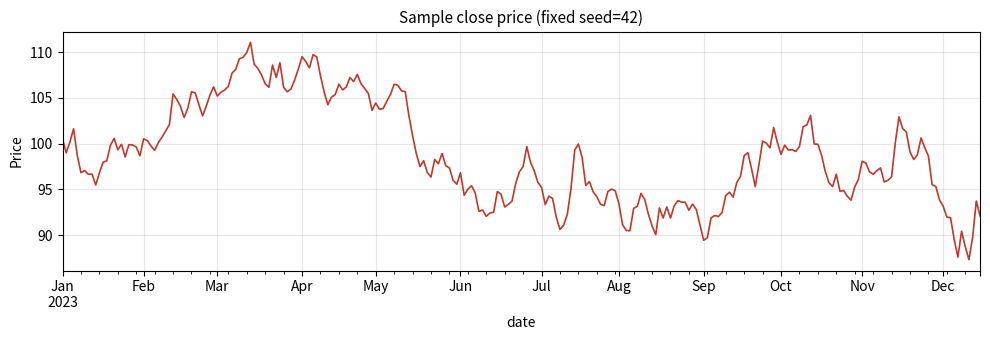
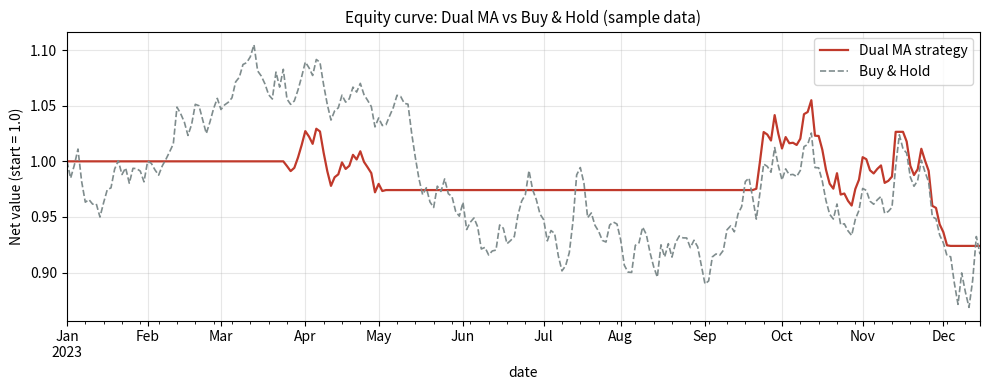

Write Python code to recreate these figures, in order.
# ---- 第 0 步：检查环境（Colab 已自带这三个库，无需安装）----
import sys

import numpy as np
import pandas as pd
import matplotlib.pyplot as plt

print("Python     :", sys.version.split()[0])
print("pandas     :", pd.__version__)
print("numpy      :", np.__version__)
print("matplotlib :", plt.matplotlib.__version__)
print("\n环境就绪，开始。")

def make_sample_ohlcv(rows=250, seed=42):
    """固定种子生成 OHLCV 日线：几何随机游走（日收益均值 0.05%、波动 1.5%）。"""
    rng = np.random.default_rng(seed)
    idx = pd.bdate_range("2023-01-02", periods=rows)        # 工作日日线 → A股口径一年 252 根
    close = 100.0 * np.cumprod(1.0 + rng.normal(0.0005, 0.015, rows))
    open_ = close * (1.0 + rng.normal(0.0, 0.003, rows))
    body_hi = np.maximum(open_, close)
    body_lo = np.minimum(open_, close)
    spread = np.abs(rng.normal(0.0, 0.004, rows)) + 1e-4    # 影线幅度（恒正）
    df = pd.DataFrame({
        "open": open_,
        "close": close,
        "high": body_hi * (1.0 + spread),
        "low": body_lo * (1.0 - spread),
        "volume": rng.integers(8_000, 20_000, rows).astype(float),
    }, index=idx)
    df.index.name = "date"
    return df


df = make_sample_ohlcv()   # 与 code/ch03_data/make_sample_data.py 完全同一份数据
print(f"数据范围: {df.index[0].date()} ~ {df.index[-1].date()}，共 {len(df)} 根K线")
print(f"收盘价  : {df['close'].iloc[0]:.2f} -> {df['close'].iloc[-1]:.2f}"
      f"（区间涨跌 {df['close'].iloc[-1] / df['close'].iloc[0] - 1:+.2%}）")
df.head()

# ---- 自检：OHLC 关系是否合法（真实数据同样必须过这一关）----
bad = ((df["low"] > df[["open", "close"]].min(axis=1))
       | (df["high"] < df[["open", "close"]].max(axis=1)))
print(f"非法K线行数: {int(bad.sum())}（应为 0）")

# ---- 看一眼价格走势 ----
# 图例故意用英文：Colab 默认没有中文字体，中文会显示成方框（解法见 docs/13 FAQ）
ax = df["close"].plot(figsize=(10, 3.5), color="#c0392b", lw=1.2)
ax.set_title("Sample close price (fixed seed=42)", fontsize=11)
ax.set_ylabel("Price")
ax.grid(alpha=0.3)
plt.tight_layout()
plt.show()

def dual_ma_weights(df, fast=20, slow=60):
    """双均线信号 -> 目标仓位序列。NaN 表示「数据不足，维持现状不动」。"""
    ma_fast = df["close"].rolling(fast).mean()
    ma_slow = df["close"].rolling(slow).mean()
    weights = pd.Series(float("nan"), index=df.index)
    weights[(ma_fast > ma_slow) & ma_slow.notna()] = 1.0     # 金叉状态：满仓
    weights[(ma_fast <= ma_slow) & ma_slow.notna()] = 0.0    # 死叉状态：空仓
    return weights


weights = dual_ma_weights(df, fast=20, slow=60)
print(f"NaN（数据不足）根数: {int(weights.isna().sum())}（前 59 根，慢线尚未就绪）")
print(f"满仓根数: {int((weights == 1.0).sum())}，空仓根数: {int((weights == 0.0).sum())}")

flips = weights.dropna().diff().dropna()
print(f"金叉次数: {int((flips > 0).sum())}，死叉次数: {int((flips < 0).sum())}")
weights.tail(8)

def run_backtest_mini(df, weights, initial_cash=100_000.0,
                      commission_rate=2.5e-4,   # 单边手续费 0.025%
                      slippage_rate=5e-4,       # 单边滑点 0.05%
                      min_trade_pct=0.005):     # 调仓额小于总权益 0.5% 就跳过
    """迷你回测引擎：无未来函数（次根开盘成交）+ 手续费 + 滑点 + 碎单过滤。"""
    cash, shares = float(initial_cash), 0.0
    pending, trades, equity = None, [], []

    for i, (when, row) in enumerate(df.iterrows()):
        open_px, close_px = float(row["open"]), float(row["close"])

        # ① 先执行「昨天收盘产生、今天开盘成交」的挂单 —— 无未来函数的核心
        if i > 0 and pending is not None:
            equity_now = cash + shares * open_px
            delta = pending * equity_now - shares * open_px   # >0 要买、<0 要卖
            if abs(delta) >= min_trade_pct * equity_now:      # ④ 碎单过滤
                if delta > 0:                                 # ---- 买入
                    buy_px = open_px * (1.0 + slippage_rate)  # ③ 滑点：买得贵一点
                    notional = min(delta, cash / (1.0 + commission_rate))
                    if notional > 0:
                        fee = notional * commission_rate      # ② 手续费
                        shares += notional / buy_px
                        cash -= notional + fee
                        trades.append({"date": when.date(), "side": "BUY",
                                       "price": round(buy_px, 4),
                                       "shares": round(notional / buy_px, 4),
                                       "fee": round(fee, 2)})
                else:                                        # ---- 卖出
                    sell_px = open_px * (1.0 - slippage_rate) # ③ 滑点：卖得便宜一点
                    sold = min(-delta / sell_px, shares)      # 不做空：只能卖手里的
                    if sold > 0:
                        notional = sold * sell_px
                        fee = notional * commission_rate      # ② 手续费
                        cash += notional - fee
                        shares -= sold
                        trades.append({"date": when.date(), "side": "SELL",
                                       "price": round(sell_px, 4),
                                       "shares": round(sold, 4),
                                       "fee": round(fee, 2)})
            pending = None

        equity.append(cash + shares * close_px)               # 收盘记净值

        w = weights.iloc[i]                                   # 收盘算新信号
        pending = None if pd.isna(w) else float(w)             # 排到下一根开盘执行

    return pd.Series(equity, index=df.index, name="equity"), trades


equity, trades = run_backtest_mini(df, weights)
print(f"成交 {len(trades)} 笔：\n")
for t in trades:
    print(f"  {t['date']}  {t['side']:<4}  价格 {t['price']:>8.3f}"
          f"  份额 {t['shares']:>9.3f}  手续费 {t['fee']:>6.2f}")

def compute_stats(equity, periods_per_year=252, risk_free_rate=0.02):
    """从净值曲线算绩效指标（口径与 code/ch05_metrics/performance.py 一致）。"""
    equity = equity.dropna()
    returns = equity.pct_change().dropna()
    total_return = equity.iloc[-1] / equity.iloc[0] - 1.0
    years = (len(equity) - 1) / periods_per_year                 # 年化：按 252 个交易日
    cagr = (1.0 + total_return) ** (1.0 / years) - 1.0 if years > 0 else 0.0
    vol = returns.std(ddof=1) * np.sqrt(periods_per_year)
    excess = returns.mean() * periods_per_year - risk_free_rate  # 夏普要减无风险利率
    sharpe = excess / vol if vol > 1e-12 else 0.0
    mdd = float((equity / equity.cummax() - 1.0).min())          # 最大回撤
    return {"总收益率": total_return, "年化收益率(CAGR)": cagr,
            "年化波动率": vol, "夏普比率": sharpe, "最大回撤": mdd}


benchmark = equity.iloc[0] * df["close"] / df["close"].iloc[0]  # 买入持有基准
stats = compute_stats(equity)
bench = compute_stats(benchmark)
total_fee = sum(t["fee"] for t in trades)

pct_keys = ["总收益率", "年化收益率(CAGR)", "年化波动率", "最大回撤"]
summary = pd.DataFrame({
    "双均线策略": [f"{stats[k]:.2%}" for k in pct_keys]
                  + [f"{stats['夏普比率']:.2f}", str(len(trades)), f"{total_fee:.2f}"],
    "买入持有": [f"{bench[k]:.2%}" for k in pct_keys]
                + [f"{bench['夏普比率']:.2f}", "-", "-"],
}, index=pct_keys + ["夏普比率", "交易次数", "累计手续费(元)"])

print(f"结论速览：策略 {stats['总收益率']:+.2%} vs 买入持有 {bench['总收益率']:+.2%}")
summary

# ---- 净值曲线对比：策略 vs 买入持有（都以 1.0 起步才可比）----
ax = (equity / equity.iloc[0]).plot(figsize=(10, 4), color="#c0392b",
                                    lw=1.6, label="Dual MA strategy")
(benchmark / benchmark.iloc[0]).plot(ax=ax, color="#7f8c8d", lw=1.2,
                                     ls="--", label="Buy & Hold")
ax.set_title("Equity curve: Dual MA vs Buy & Hold (sample data)", fontsize=11)
ax.set_ylabel("Net value (start = 1.0)")
ax.legend()
ax.grid(alpha=0.3)
plt.tight_layout()
plt.show()
